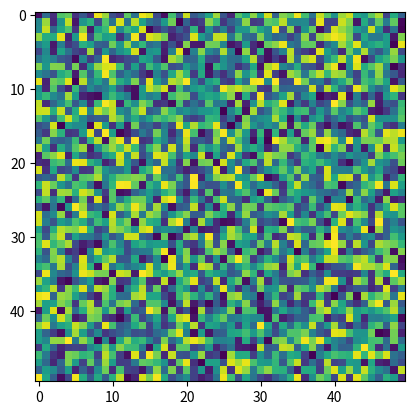

Reproduce this figure in Python. (Note: this script raises an exception after producing the figure.)
import matplotlib.pyplot as plt
import matplotlib.animation
import numpy as np
import time

'''
BRS Motorsport: Melexis (768 -> 32x24)
'''

def show_heatmap_single_frame(data: np.array, size: (int, int), vmin: float, vmax: float):
    adj_data = np.reshape(data, size)
    plt.imshow(adj_data, vmin=vmin, vmax=vmax, cmap='inferno', interpolation='hamming')
    plt.colorbar()
    plt.show()

def show_heatmap_video(data: np.array, size: (int, int), vmin: float, vmax: float, frequency: float):
    n = len(data)
    cut = n%(size[0]*size[1])
    data = data[0:(n-cut)]
    n = len(data)
    index = 0
    count = 1
    while(index < n):
        cut_data = data[index:(size[0] * size[1])*count]
        index += size[0] * size[1]
        count += 1
        show_heatmap_single_frame(cut_data, size=size, vmin=vmin, vmax=vmax)
        time.sleep(1.0/frequency)

def main():
    nx = 50
    ny = 50

    fig = plt.figure()
    data = np.random.rand(nx, ny)
    im = plt.imshow(data)

    def init():
        im.set_data(np.zeros((nx, ny)))

    def animate(i):
        # xi = i // ny
        # yi = i % ny
        data = np.random.rand(nx, ny)
        im.set_data(data)
        return im

    anim = animation.FuncAnimation(fig, animate, init_func=init, frames=50, repeat=False)


if __name__ == "__main__":
    size = (32, 24)
    data = np.random.randint(0, 100, size=32*24*16*10)
    # show_heatmap_video(data, size=size, vmin=0, vmax=100, frequency=16.0)
    main()



